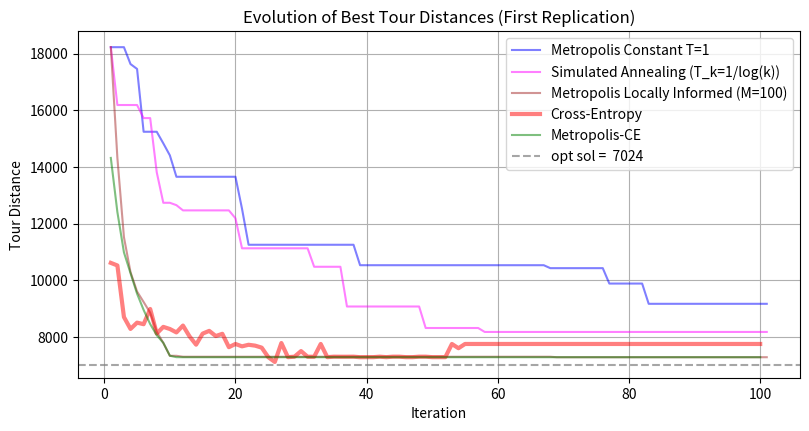

Python code for this plot:
##==##==##==##==##==##==##==##==##==##==##==##==##==##==##==##==##==##
## Code for the book:                                               ##
## "Lectures on Monte Carlo Theory"                                 ##
## Authors: Paweł Lorek and Tomasz Rolski                           ##
## Affiliation: University of Wrocław                               ##
##                                                                  ##
## Publisher: Springer, 2025                                        ##
## Springer link: link.springer.com/book/9783032011893              ##
## Series: Probability Theory and  Stochastic Modelling             ##
## ISBN:  978-3-032-01189-3                                         ##
##                                                                  ##
## File: ch7_tsp_metropolis_SA_LIP_CE.py                            ##
##==##==##==##==##==##==##==##==##==##==##==##==##==##==##==##==##==##




"""
Compare several TSP algorithms using different Monte Carlo methods:
  - Cross-Entropy Tour-based method
  - Cross-Entropy Swap-based method (if enabled)
  - Cross-Entropy Update method (if enabled)
  - Metropolis with Constant Temperature (T=1)
  - Metropolis with Simulated Annealing
  - Metropolis with Locally Informed Candidate Selection
  - Metropolis-CE with Swap-based neighbors

Each algorithm is run for n_steps iterations per replication.
The experiment is replicated n_iter times. If n_iter == 1, each algorithm is run once,
its runtime and best solution are reported, and a plot is saved.
If n_iter > 1, win counts are automatically computed (based on the final result of each replication).

The final plot (from the first replication) is saved as "ch7_tsp_metropolis_SA_LIP_CE.pdf"
in the directory specified by --results_path.
"""

import numpy as np
import matplotlib.pyplot as plt
import argparse
import os
import time
from tabulate import tabulate

# --- Fixed Distance Matrix (example) ---
M = np.array([
    [0, 2451, 713, 1018, 1631, 1374, 2408, 213, 2571, 875, 1420, 2145, 1972],
    [2451, 0, 1745, 1524, 831, 1240, 959, 2596, 403, 1589, 1374, 357, 579],
    [713, 1745, 0, 355, 920, 803, 1737, 851, 1858, 262, 940, 1453, 1260],
    [1018, 1524, 355, 0, 700, 862, 1395, 1123, 1584, 466, 1056, 1280, 987],
    [1631, 831, 920, 700, 0, 663, 1021, 1769, 949, 796, 879, 586, 371],
    [1374, 1240, 803, 862, 663, 0, 1681, 1551, 1765, 547, 225, 887, 999],
    [2408, 959, 1737, 1395, 1021, 1681, 0, 2493, 678, 1744, 1693, 1114, 701],
    [213, 2596, 851, 1123, 1769, 1551, 2493, 0, 2699, 1038, 1836, 1200, 2099],
    [2571, 403, 1858, 1584, 949, 1765, 678, 2699, 0, 1744, 1645, 653, 600],
    [875, 1589, 262, 466, 796, 547, 1724, 1038, 1744, 0, 679, 1272, 1162],
    [1420, 1374, 940, 1056, 879, 225, 1693, 1836, 1645, 679, 0, 1017, 1200],
    [2145, 357, 1453, 1280, 586, 887, 1114, 1200, 653, 1272, 1017, 0, 504],
    [1972, 579, 1260, 987, 371, 999, 701, 2099, 600, 1162, 1200, 504, 0]
])
n_cities = M.shape[0]

# optimal solution (found via Held-Karp algorithm: ch7_tsp_Held-Karp_optim_solution.py )
optim_sol = 7024

# --- ParseArguments (placed immediately after M) ---
def ParseArguments():
    parser = argparse.ArgumentParser(
        description="Compare TSP algorithms: Cross-Entropy (Tour-based), Metropolis (Constant T=1), "
                    "Metropolis (Simulated Annealing), Metropolis (Locally Informed), and Metropolis-CE (Swap-based)."
    )
    parser.add_argument('--results_path', default="results", help="Directory for saving plots (default: %(default)s)")
    parser.add_argument('--seed', default="31415", help="Seed for PCG64 RNG (default: %(default)s)")
    parser.add_argument('--n_steps', default="100", type=int, help="Number of iterations per replication (default: %(default)s)")
    parser.add_argument('--n_iter', default="1", type=int, help="Number of independent replications (default: %(default)s). If >1, win counts are computed.")
    parser.add_argument('--n_samples', default="100", type=int, help="Number of candidate samples for locally informed and CE methods (default: %(default)s)")
    parser.add_argument('--alpha', default="0.7", type=float, help="Smoothing parameter for CE method (default: %(default)s)")
    parser.add_argument('--rho', default="0.35", type=float, help="Quantile rho  for CE method (default: %(default)s)")
    parser.add_argument('--algs', default="M_const,SA, M_LIP,  M_CE, CE",
                        help="Comma-separated list of algorithms to run using short names. "
                             "Allowed values: CE (cross-entropy), M_const (Metroplis, const. temp), SA (sim. annealing),  M_LIP (Metr. locally informed proposals), M_CE (Metroplis-CE) (default: %(default)s)")
    return parser.parse_args()


# --- Utility Functions for TSP ---
def calculate_tour_distance(tour, M):
    """Return the total cyclic tour distance."""
    return sum(M[tour[i], tour[i+1]] for i in range(len(tour)-1)) + M[tour[-1], tour[0]]

def random_swap(tour, rng):
    """Return a new tour obtained by randomly swapping two cities, using rng."""
    new_tour = tour.copy()
    i, j = rng.integers(0, len(tour), size=2)
    new_tour[i], new_tour[j] = new_tour[j], new_tour[i]
    return new_tour

# --- Algorithm Implementations ---
def tsp_cross_entropy_algorithm_tour(M, n_iterations, quantile, n_samples, alpha, rng):
    n_cities = M.shape[0]
    P = np.ones((n_cities, n_cities)) / (n_cities - 1)
    np.fill_diagonal(P, 0)
    overall_best_tour = None
    overall_best_distance = float('inf')
    distances_per_iteration = []
    for iteration in range(n_iterations):
        samples = []
        distances = []
        for _ in range(n_samples):
            tour = []
            available = list(range(n_cities))
            current = rng.choice(available)
            tour.append(current)
            available.remove(current)
            while available:
                probs = P[current, available]
                probs /= probs.sum()
                next_city = rng.choice(available, p=probs)
                tour.append(next_city)
                available.remove(next_city)
                current = next_city
            samples.append(tour)
            distances.append(calculate_tour_distance(tour, M))
        best_idx = np.argmin(distances)
        best_tour = samples[best_idx]
        best_distance = distances[best_idx]
        distances_per_iteration.append(best_distance)
        if best_distance < overall_best_distance:
            overall_best_distance = best_distance
            overall_best_tour = best_tour.copy()
        # Update probability matrix P based on elite samples
        gamma = np.percentile(distances, quantile * 100)
        elite = [s for s, d in zip(samples, distances) if d <= gamma]
        new_P = np.zeros((n_cities, n_cities))
        for tour in elite:
            for i in range(n_cities - 1):
                new_P[tour[i], tour[i+1]] += 1
            new_P[tour[-1], tour[0]] += 1
        for i in range(n_cities):
            if new_P[i].sum() > 0:
                new_P[i] /= new_P[i].sum()
        P = alpha * new_P + (1 - alpha) * P
    return best_tour, overall_best_distance, distances_per_iteration, overall_best_tour, overall_best_distance

def metropolis_tsp_constant_temp(M, init_tour, n_iterations, temperature, rng):
    current_tour = init_tour.copy()
    current_distance = calculate_tour_distance(current_tour, M)
    best_tour = current_tour.copy()
    best_distance = current_distance
    overall_best_tour = best_tour.copy()
    overall_best_distance = best_distance
    distances_per_iteration = [best_distance]
    start_time = time.time()
    for _ in range(n_iterations):
        i, j = rng.integers(0, len(M), size=2)
        new_tour = current_tour.copy()
        new_tour[i], new_tour[j] = new_tour[j], new_tour[i]
        new_distance = calculate_tour_distance(new_tour, M)
        if new_distance < current_distance or rng.random() < np.exp((current_distance - new_distance) / temperature):
            current_tour = new_tour
            current_distance = new_distance
            if new_distance < best_distance:
                best_tour = new_tour
                best_distance = new_distance
        if best_distance < overall_best_distance:
            overall_best_tour = best_tour.copy()
            overall_best_distance = best_distance
        distances_per_iteration.append(best_distance)
    runtime = time.time() - start_time
    return best_tour, best_distance, distances_per_iteration, overall_best_tour, overall_best_distance, runtime

def metropolis_tsp_simulated_annealing(M, init_tour, n_iterations, rng):
    current_tour = init_tour.copy()
    current_distance = calculate_tour_distance(current_tour, M)
    best_tour = current_tour.copy()
    best_distance = current_distance
    overall_best_tour = best_tour.copy()
    overall_best_distance = best_distance
    distances_per_iteration = [best_distance]
    start_time = time.time()
    for k in range(1, n_iterations + 1):
        temperature =  1*np.log(k + 1)
        i, j = rng.integers(0, len(M), size=2)
        new_tour = current_tour.copy()
        new_tour[i], new_tour[j] = new_tour[j], new_tour[i]
        new_distance = calculate_tour_distance(new_tour, M)
        if new_distance < current_distance or rng.random() < np.exp((current_distance - new_distance) / temperature):
            current_tour = new_tour
            current_distance = new_distance
            if new_distance < best_distance:
                best_tour = new_tour
                best_distance = new_distance
        if best_distance < overall_best_distance:
            overall_best_tour = best_tour.copy()
            overall_best_distance = best_distance
        distances_per_iteration.append(best_distance)
    runtime = time.time() - start_time
    return best_tour, best_distance, distances_per_iteration, overall_best_tour, overall_best_distance, runtime

def metropolis_tsp_constant_temp_locally_informed(M, init_tour, n_iterations, n_samples, temperature, rng):
    current_tour = init_tour.copy()
    current_distance = calculate_tour_distance(current_tour, M)
    best_tour = current_tour.copy()
    best_distance = current_distance
    overall_best_tour = best_tour.copy()
    overall_best_distance = best_distance
    distances_per_iteration = [best_distance]
    start_time = time.time()
    for _ in range(n_iterations):
        samples = []
        distances = []
        for _ in range(n_samples):
            i, j = rng.integers(0, len(M), size=2)
            new_tour = current_tour.copy()
            new_tour[i], new_tour[j] = new_tour[j], new_tour[i]
            samples.append(new_tour)
            distances.append(calculate_tour_distance(new_tour, M))
        distances = np.array(distances)
        probs = np.exp(-distances / temperature)
        s = probs.sum()
        if s == 0:
            probs = np.ones(n_samples) / n_samples
        else:
            probs /= s
        idx = rng.choice(n_samples, p=probs)
        chosen_tour, chosen_distance = samples[idx], distances[idx]
        if chosen_distance < current_distance or rng.random() < np.exp((current_distance - chosen_distance) / temperature):
            current_tour = chosen_tour
            current_distance = chosen_distance
            if chosen_distance < best_distance:
                best_tour = chosen_tour
                best_distance = chosen_distance
        if best_distance < overall_best_distance:
            overall_best_tour = best_tour.copy()
            overall_best_distance = best_distance
        distances_per_iteration.append(best_distance)
    runtime = time.time() - start_time
    return best_tour, best_distance, distances_per_iteration, overall_best_tour, overall_best_distance, runtime

def metropolis_ce_tsp_swap(M, init_tour, n_iterations, n_samples, rho, alpha, rng):
    n_cities = len(init_tour)
    theta = np.full((n_cities, n_cities), 1 / (n_cities * (n_cities - 1) / 2))
    best_overall_tour = init_tour.copy()
    best_overall_distance = calculate_tour_distance(best_overall_tour, M)
    distances_per_iteration = []
    current_tour = init_tour.copy()
    current_distance = calculate_tour_distance(current_tour, M)
    start_time = time.time()
    for iteration in range(n_iterations):
        samples = []
        distances = []
        for _ in range(n_samples):
            indices = np.tril_indices(n_cities, -1)
            swap_probs = theta[indices]
            swap_probs /= swap_probs.sum()
            choice = rng.choice(len(swap_probs), p=swap_probs)
            i, j = indices[0][choice], indices[1][choice]
            new_tour = current_tour.copy()
            new_tour[i], new_tour[j] = new_tour[j], new_tour[i]
            d_new = calculate_tour_distance(new_tour, M)
            samples.append((i, j, new_tour))
            distances.append(d_new)
        distances = np.array(distances)
        gamma_t = np.percentile(distances, (1 - rho) * 100)
        elite_samples = [(i, j, tour) for (i, j, tour), d in zip(samples, distances) if d <= gamma_t]
        if elite_samples:
            counts = np.zeros((n_cities, n_cities))
            for i, j, _ in elite_samples:
                counts[i, j] += 1
                counts[j, i] += 1
            new_theta = counts / counts.sum()
            theta = alpha * new_theta + (1 - alpha) * theta
        best_idx = np.argmin(distances)
        candidate_tour = samples[best_idx][2]
        candidate_distance = distances[best_idx]
        if candidate_distance < best_overall_distance:
            best_overall_distance = candidate_distance
            best_overall_tour = candidate_tour.copy()
        current_tour = candidate_tour
        current_distance = candidate_distance
        distances_per_iteration.append(best_overall_distance)
    runtime = time.time() - start_time
    return candidate_tour, candidate_distance, distances_per_iteration, best_overall_tour, best_overall_distance, runtime

# --- Main Comparison ---
def main():
    args = ParseArguments()
    results_path = args.results_path
    os.makedirs(results_path, exist_ok=True)

    # Initialize RNG using PCG64 with the provided seed.
    seed = None if args.seed.lower() == "none" else int(args.seed)
    rng = np.random.default_rng(np.random.PCG64(seed=seed))


    n_steps = args.n_steps
    n_iter = args.n_iter
    n_samples = args.n_samples

    # Prepare initial tour (random permutation of cities) using rng.
    init_tour = np.arange(n_cities)
    rng.shuffle(init_tour)


    # Map short names to full algorithm keys:
    alg_map = {
        "M_const": "metropolis_constant_temp",
        "SA": "metropolis_simulated_annealing",
        "M_LIP": "metropolis_constant_temp_locally_informed",
        "M_CE": "metropolis_ce_swap",
        "CE": "cross_entropy_tour",

    }

    # Default: set all algorithms to False.
    algorithm_switch = {full_name: False for full_name in alg_map.values()}
    # Enable the ones specified by the user.
    selected = [s.strip() for s in args.algs.split(',')]
    for short in selected:
        if short in alg_map:
            algorithm_switch[alg_map[short]] = True
        else:
            print(f"Warning: Unknown algorithm short name '{short}' ignored.")


    print("Algorithms to be used:")
    for alg, flag in algorithm_switch.items():
        if flag:
            print(f"  - {alg}")
    print()

    # Storage for algorithm results over replications.
    alg_results = {alg: [] for alg in algorithm_switch if algorithm_switch[alg]}
    total_runtime = {alg: 0 for alg in algorithm_switch if algorithm_switch[alg]}

    # Automatic win counting if n_iter > 1.
    if n_iter > 1:
        win_counts = {alg: 0 for alg in algorithm_switch if algorithm_switch[alg]}

    print(f"Running {n_iter} independent replications; each algorithm will run for {n_steps} steps.\n")
    rep_first = None

    for rep in range(1, n_iter + 1):
        print(f"--- Replication {rep}/{n_iter} ---")
        rep_results = {}
        # For each replication, use the same rng instance (which advances state).
        init_tour = np.arange(n_cities)
        rng.shuffle(init_tour)

        if algorithm_switch.get('metropolis_constant_temp', False):
            t0 = time.time()
            met_const = metropolis_tsp_constant_temp(M, init_tour, n_iterations=n_steps, temperature=1.0, rng=rng)
            rt = time.time() - t0
            rep_results['metropolis_constant_temp'] = (met_const[1], met_const[2])
            total_runtime['metropolis_constant_temp'] += rt
            print(f"Running Metropolis Constant T=1... \t\tFinished in {rt:.4f} sec.")
        if algorithm_switch.get('metropolis_simulated_annealing', False):
            t0 = time.time()
            met_sa = metropolis_tsp_simulated_annealing(M, init_tour, n_iterations=n_steps, rng=rng)
            rt = time.time() - t0
            rep_results['metropolis_simulated_annealing'] = (met_sa[1], met_sa[2])
            total_runtime['metropolis_simulated_annealing'] += rt
            print(f"Running Simulated Annealing... \t\t\tFinished in {rt:.4f} sec.")
        if algorithm_switch.get('metropolis_constant_temp_locally_informed', False):
            t0 = time.time()
            met_loc = metropolis_tsp_constant_temp_locally_informed(M, init_tour, n_iterations=n_steps, n_samples=n_samples, temperature=20, rng=rng)
            rt = time.time() - t0
            rep_results['metropolis_constant_temp_locally_informed'] = (met_loc[1], met_loc[2])
            total_runtime['metropolis_constant_temp_locally_informed'] += rt
            print(f"Running Metropolis Locally Informed... \t\tFinished in {rt:.4f} sec.")
        if algorithm_switch.get('cross_entropy_tour', False):
            t0 = time.time()
            ce_tour_tour, ce_distance_tour, ce_distances_per_iteration_tour, ce_overall_best_tour_tour, ce_overall_best_distance_tour = tsp_cross_entropy_algorithm_tour(
                M, n_iterations=n_steps, quantile=args.rho, n_samples=n_samples, alpha=args.alpha, rng=rng)
            rt = time.time() - t0
            rep_results['cross_entropy_tour'] = (ce_overall_best_distance_tour, ce_distances_per_iteration_tour)
            total_runtime['cross_entropy_tour'] += rt
            print(f"Running Cross-Entropy Tour... \t\t\tFinished in {rt:.4f} sec.")
        if algorithm_switch.get('metropolis_ce_swap', False):
            t0 = time.time()
            met_ce = metropolis_ce_tsp_swap(M, init_tour, n_iterations=n_steps, n_samples=n_samples, rho=0.2, alpha=0.025, rng=rng)
            rt = time.time() - t0
            rep_results['metropolis_ce_swap'] = (met_ce[4], met_ce[2])
            total_runtime['metropolis_ce_swap'] += rt
            print(f"Running Metropolis-CE Swap... \t\t\tFinished in {rt:.5f} sec.")

        # Win counting: if n_iter > 1, determine the best algorithm for this replication.
        if n_iter > 1:
            rep_final = {alg: rep_results[alg][0] for alg in rep_results}
            best_val = min(rep_final.values())
            # Determine winners by exact equality.
            winners = [alg for alg, val in rep_final.items() if val == best_val]
            fractional_win = 1.0 / len(winners)
            for alg in winners:
                win_counts[alg] += fractional_win
            print(f"WINNERS: {', '.join(winners)} (each gets {fractional_win:.3f} win)")

        for alg in rep_results:
            alg_results[alg].append(rep_results[alg])
        if rep == 1:
            rep_first = rep_results
        print()

    overall_summary = {}
    for alg, runs in alg_results.items():
        bests = [r[0] for r in runs]
        overall_summary[alg] = min(bests)

    print("\nFinal Aggregated Results:")

    if n_iter > 1:
        summary_table = []
        for alg in overall_summary:
            summary_table.append([alg, overall_summary[alg], total_runtime[alg], f"{win_counts[alg]} out of {n_iter}"])
        print(tabulate(summary_table,
                       headers=["Algorithm", "Best Distance", "Total Runtime (sec)", "Wins (out of n_iter)"],
                       tablefmt="grid"))
    else:
        summary_table = []
        for alg in overall_summary:
            summary_table.append([alg, overall_summary[alg], total_runtime[alg]])
        print(tabulate(summary_table, headers=["Algorithm", "Best Distance", "Total Runtime (sec)"], tablefmt="grid"))

    # Plot evolution of best distances from the first replication with fixed colors.
    plt.figure(figsize=(8, 4))
    if algorithm_switch.get('metropolis_constant_temp', False):
        plt.plot(range(1, len(rep_first['metropolis_constant_temp'][1]) + 1),
                 rep_first['metropolis_constant_temp'][1],
                 label="Metropolis Constant T=1", color="blue", alpha=0.5)
    if algorithm_switch.get('metropolis_simulated_annealing', False):
        plt.plot(range(1, len(rep_first['metropolis_simulated_annealing'][1]) + 1),
                 rep_first['metropolis_simulated_annealing'][1],
                 label="Simulated Annealing (T_k=1/log(k))", color="magenta", alpha=0.5)
    if algorithm_switch.get('metropolis_constant_temp_locally_informed', False):
        plt.plot(range(1, len(rep_first['metropolis_constant_temp_locally_informed'][1]) + 1),
                 rep_first['metropolis_constant_temp_locally_informed'][1],
                 label="Metropolis Locally Informed (M=100)", color="brown", alpha=0.5)
    if algorithm_switch.get('cross_entropy_tour', False):
        plt.plot(range(1, len(rep_first['cross_entropy_tour'][1]) + 1),
                 rep_first['cross_entropy_tour'][1],
                 label="Cross-Entropy", color="red", alpha=0.5, linewidth=3)
    if algorithm_switch.get('metropolis_ce_swap', False):
        plt.plot(range(1, len(rep_first['metropolis_ce_swap'][1]) + 1),
                 rep_first['metropolis_ce_swap'][1],
                 label="Metropolis-CE", color="green", alpha=0.5)

    plt.axhline(y=optim_sol, color='grey', alpha=0.7, linestyle='--', label=f'opt sol =  {optim_sol}')

    plt.legend()
    plt.grid(True)
    plt.tight_layout()
    fig_name = os.path.join(results_path, "ch7_tsp_metropolis_SA_LIP_CE.pdf")
    plt.savefig(fig_name, bbox_inches='tight', pad_inches=0)
    plt.xlabel("Iteration")
    plt.ylabel("Tour Distance")
    plt.title("Evolution of Best Tour Distances (First Replication)")
    print(f"\nFinal plot saved as: {fig_name}")

    plt.show()

    # print("\nFinal Results Summary:")
    # final_summary = []
    # for alg in overall_summary:
    #     final_summary.append([alg, overall_summary[alg], total_runtime[alg]])
    # print(tabulate(final_summary, headers=["Algorithm", "Best Distance", "Total Runtime (sec)"], tablefmt="grid"))

if __name__ == "__main__":
    main()
